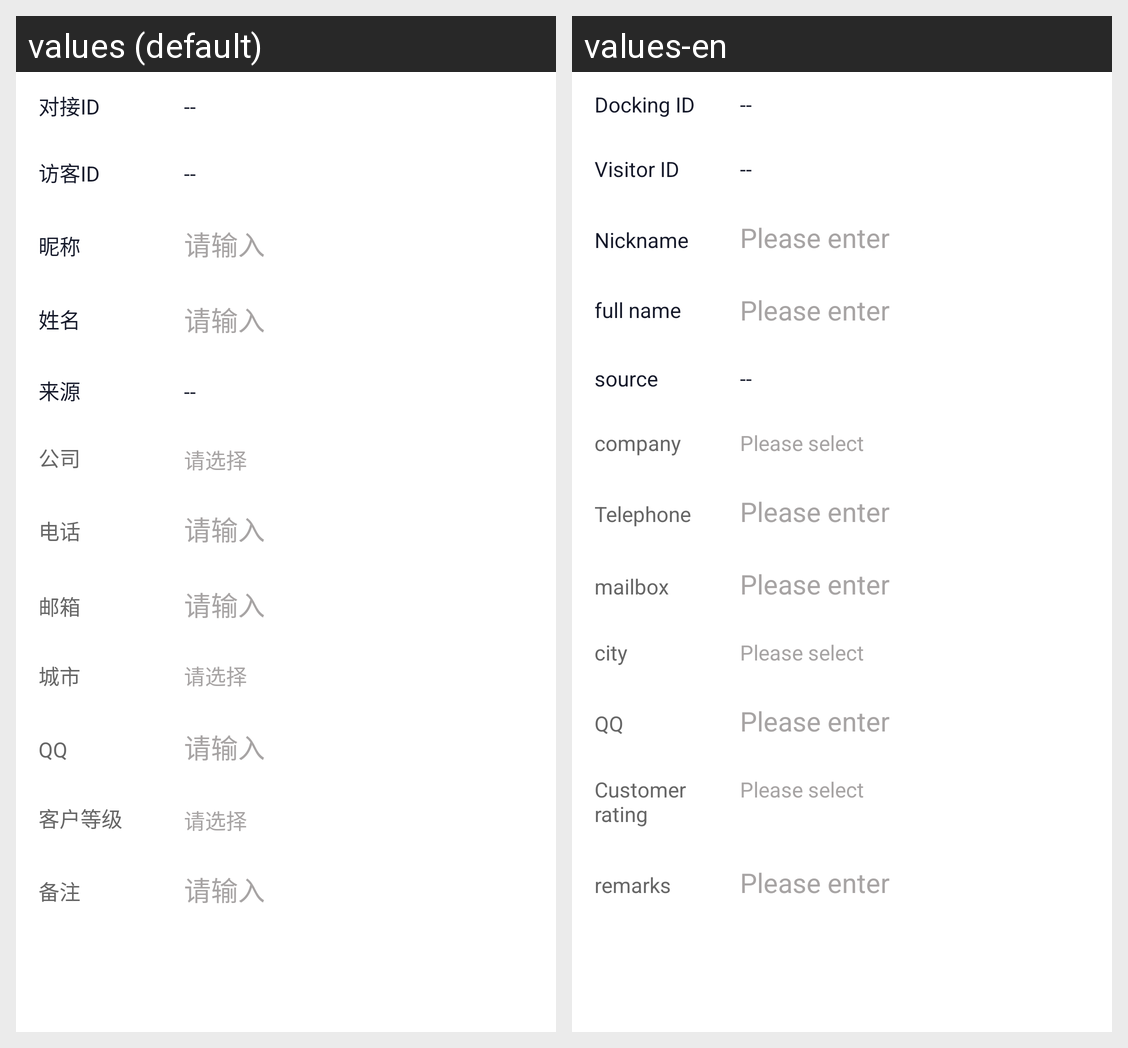

Translations of the strings shown on this Android screen, per locale in the grid:
Android screen res/layout/sobot_fragment_user_info.xml rendered under 2 locales, left to right: values (default), values-en. Device: Nexus 5 (rendered at 1080×1920; each locale shown at half size, 540×960, under a caption strip naming it); theme Theme.MaterialComponents.DayNight.NoActionBar.
Strings drawn on this screen, with the default value and each locale's value (text and hints the layout hard-codes, and strings that could not be matched under every locale, appear in the picture but are not listed):

online_partnerId
  values: 对接ID
  values-en: Docking ID

online_visitor_id
  values: 访客ID
  values-en: Visitor ID

online_nickname
  values: 昵称
  values-en: Nickname

online_please_input
  values: 请输入
  values-en: Please enter

online_name
  values: 姓名
  values-en: full name

online_laiyuan
  values: 来源
  values-en: source

online_company
  values: 公司
  values-en: company

online_please_choose
  values: 请选择
  values-en: Please select

online_phone
  values: 电话
  values-en: Telephone

online_email
  values: 邮箱
  values-en: mailbox

online_city
  values: 城市
  values-en: city

online_user_grade
  values: 客户等级
  values-en: Customer rating

online_remark
  values: 备注
  values-en: remarks
